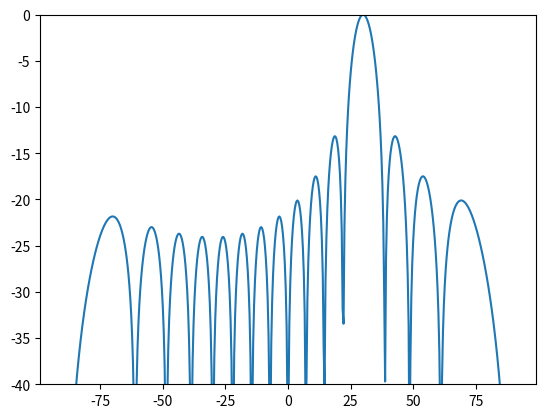

Here is the Python script that generated this plot:
%matplotlib inline
import numpy as np
import matplotlib.pyplot as plt

def simulate():
    N = 16
    d = 0.5
    theta = np.linspace(-np.pi/2, np.pi/2, 500)
    theta_0 = np.pi / 6
    
    AF = np.zeros_like(theta, dtype=complex)
    for n in range(N):
        phase = 2 * np.pi * d * n * (np.sin(theta) - np.sin(theta_0))
        AF += np.exp(1j * phase)
        
    plt.plot(np.degrees(theta), 20 * np.log10(np.abs(AF)/N))
    plt.ylim(-40, 0)
    plt.savefig("phased_array.png")

if __name__ == '__main__': simulate()
